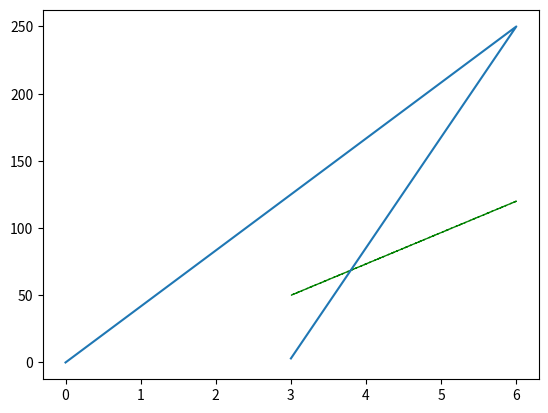

Source code (Python):

# install plotlib  with:
# pip install matplotlib

import matplotlib.pyplot as plt
import numpy as np

xpoints = np.array([0, 6,3])
ypoints = np.array([0, 250,3])

plt.plot(xpoints, ypoints)
plt.arrow(3,50,3,70,color='green',linestyle='-.')
plt.show()
